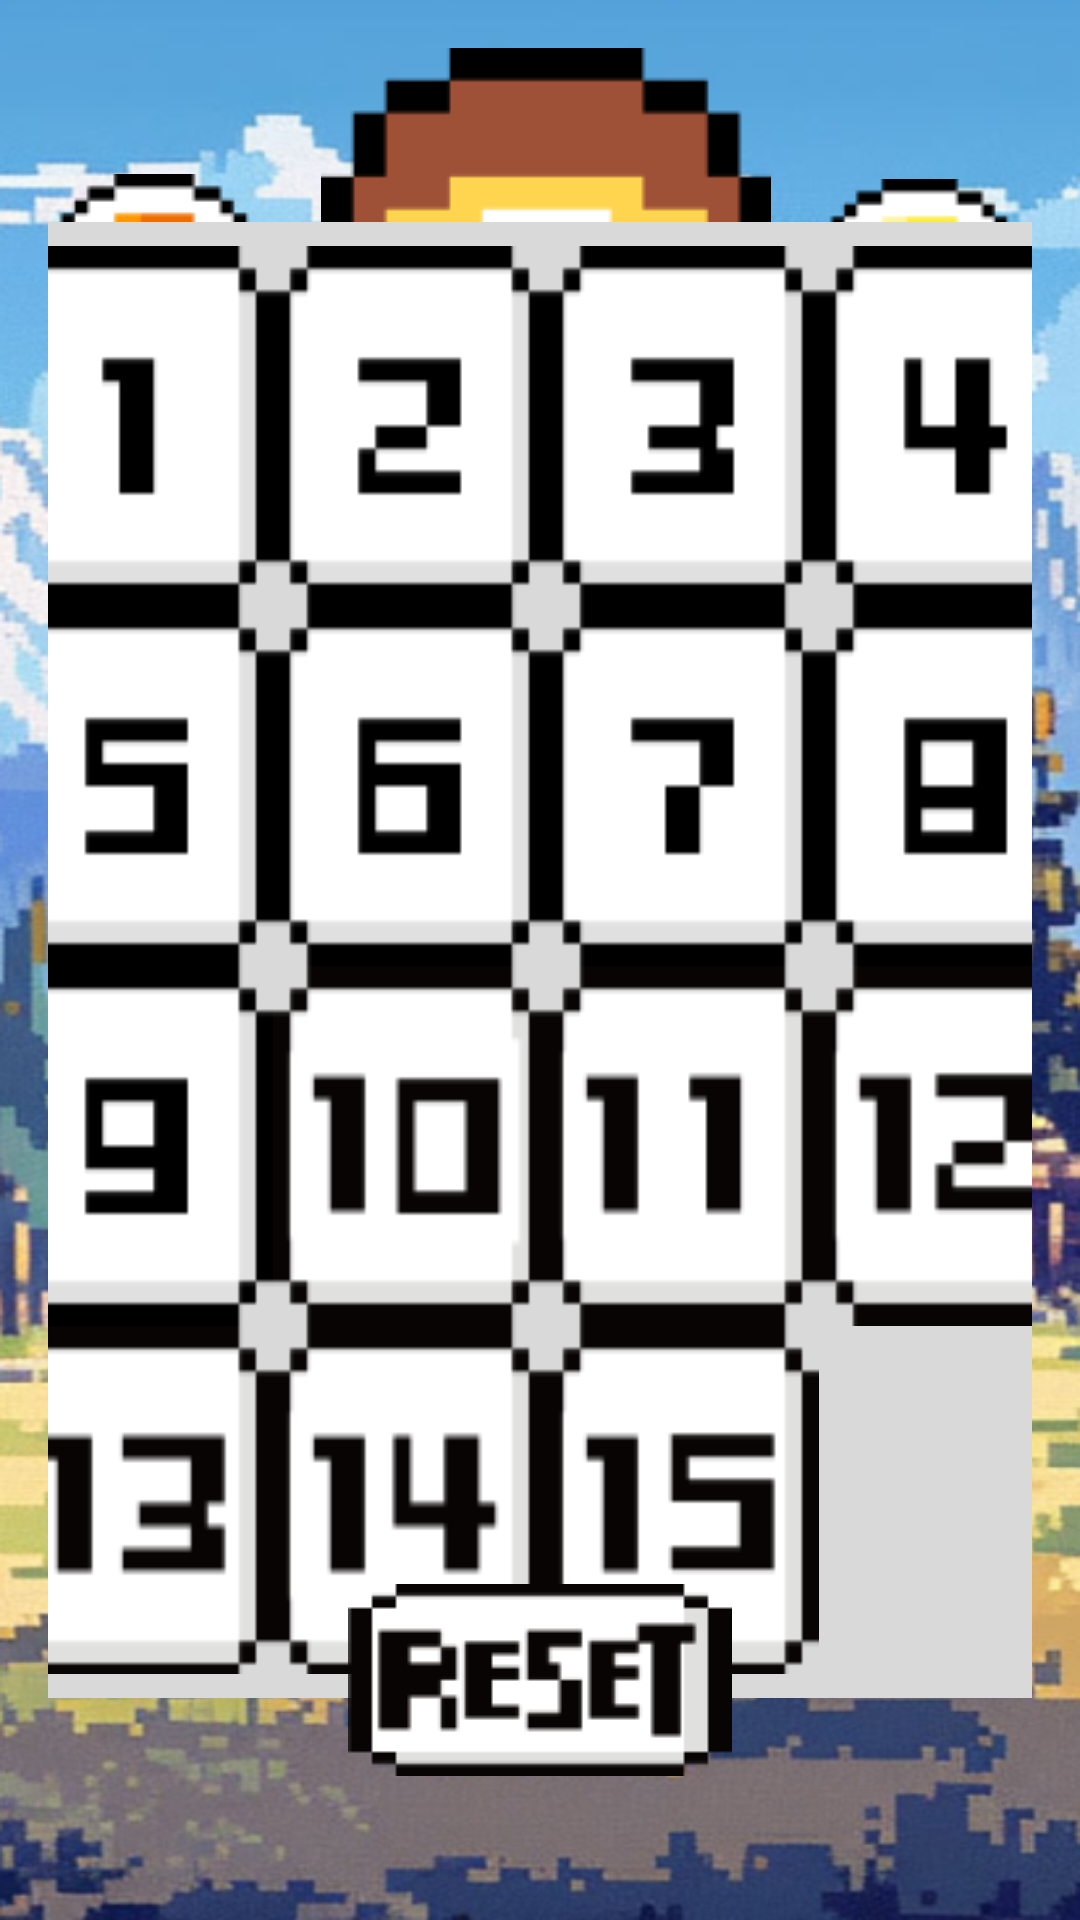

This screen was rendered from an Android layout file. Write that file and the resources it references.
<!-- AndroidManifest.xml: application theme Theme.ICEinWonderLand -->
<!-- res/layout/fragment_puzzle.xml -->
<?xml version="1.0" encoding="utf-8"?>
<FrameLayout xmlns:android="http://schemas.android.com/apk/res/android"
    android:layout_width="match_parent"
    android:layout_height="match_parent"
    android:background="@drawable/game2_background"
    android:id="@+id/fragment_puzzle"
    android:padding="16dp">

    
    <LinearLayout
        android:layout_width="match_parent"
        android:layout_height="wrap_content"
        android:orientation="horizontal"
        android:gravity="center">

        <ImageView
            android:layout_width="wrap_content"
            android:layout_height="wrap_content"
            android:src="@drawable/cup_left" />

        <ImageView
            android:layout_width="wrap_content"
            android:layout_height="wrap_content"
            android:src="@drawable/cake"
            android:layout_marginHorizontal="16dp"/>

        <ImageView
            android:layout_width="wrap_content"
            android:layout_height="wrap_content"
            android:src="@drawable/cup_right" />
    </LinearLayout>

    
    <GridLayout
        android:id="@+id/gridLayout"
        android:layout_width="376dp"
        android:layout_height="492dp"
        android:rowCount="4"
        android:columnCount="4"
        android:layout_gravity="center"
        android:background="@drawable/game2rectangle"
        android:padding="8dp">

        
        <ImageButton
        android:id="@+id/button_1"
        android:layout_width="91dp"
        android:layout_height="120dp"
        android:background="@null"
        android:src="@drawable/keyboard_1_white"
        android:scaleType="fitXY"/>
        <ImageButton
            android:id="@+id/button_2"
            android:layout_width="91dp"
            android:layout_height="120dp"
            android:background="@null"
            android:src="@drawable/keyboard_2_white"
            android:scaleType="fitXY"/>
        <ImageButton
            android:id="@+id/button_3"
            android:layout_width="91dp"
            android:layout_height="120dp"
            android:background="@null"
            android:src="@drawable/keyboard_3_white"
            android:scaleType="fitXY"/>
        <ImageButton
            android:id="@+id/button_4"
            android:layout_width="91dp"
            android:layout_height="120dp"
            android:background="@null"
            android:src="@drawable/keyboard_4_white"
            android:scaleType="fitXY"/>
        <ImageButton
            android:id="@+id/button_5"
            android:layout_width="91dp"
            android:layout_height="120dp"
            android:background="@null"
            android:src="@drawable/keyboard_5_white"
            android:scaleType="fitXY"/>
        <ImageButton
            android:id="@+id/button_6"
            android:layout_width="91dp"
            android:layout_height="120dp"
            android:background="@null"
            android:src="@drawable/keyboard_6_white"
            android:scaleType="fitXY"/>
        <ImageButton
            android:id="@+id/button_7"
            android:layout_width="91dp"
            android:layout_height="120dp"
            android:background="@null"
            android:src="@drawable/keyboard_7_white"
            android:scaleType="fitXY"/>
        <ImageButton
            android:id="@+id/button_8"
            android:layout_width="91dp"
            android:layout_height="120dp"
            android:background="@null"
            android:src="@drawable/keyboard_8_white"
            android:scaleType="fitXY"/>
        <ImageButton
            android:id="@+id/button_9"
            android:layout_width="91dp"
            android:layout_height="120dp"
            android:background="@null"
            android:src="@drawable/keyboard_9_white"
            android:scaleType="fitXY"/>
        <ImageButton
            android:id="@+id/button_10"
            android:layout_width="91dp"
            android:layout_height="120dp"
            android:background="@null"
            android:src="@drawable/keyboard_10_white"
            android:scaleType="fitXY"/>
        <ImageButton
            android:id="@+id/button_11"
            android:layout_width="91dp"
            android:layout_height="120dp"
            android:background="@null"
            android:src="@drawable/keyboard_11_white"
            android:scaleType="fitXY"/>
        <ImageButton
            android:id="@+id/button_12"
            android:layout_width="91dp"
            android:layout_height="120dp"
            android:background="@null"
            android:src="@drawable/keyboard_12_white"
            android:scaleType="fitXY"/>
        <ImageButton
            android:id="@+id/button_13"
            android:layout_width="91dp"
            android:layout_height="120dp"
            android:background="@null"
            android:src="@drawable/keyboard_13_white"
            android:scaleType="fitXY"/>

        <ImageButton
            android:id="@+id/button_14"
            android:layout_width="91dp"
            android:layout_height="120dp"
            android:background="@null"
            android:src="@drawable/keyboard_14_white"
            android:scaleType="fitXY"/>
        <ImageButton
            android:id="@+id/button_15"
            android:layout_width="91dp"
            android:layout_height="120dp"
            android:background="@null"
            android:src="@drawable/keyboard_15_white"
            android:scaleType="fitXY"/>

        
        <View
            android:layout_width="91dp"
            android:layout_height="120dp"
            android:background="@android:color/transparent"/>

    </GridLayout>

    
    <ImageButton
        android:id="@+id/resetButton"
        android:layout_width="wrap_content"
        android:layout_height="wrap_content"
        android:src="@drawable/reset"
        android:background="@null"
        android:layout_gravity="bottom|center_horizontal"
        android:layout_marginBottom="32dp"/>

    <TextView
        android:id="@+id/start_text"
        android:layout_width="wrap_content"
        android:layout_height="wrap_content"
        android:textSize="32sp"
        android:textColor="@android:color/black"
        android:textStyle="bold"
        android:layout_gravity="center|bottom"
        android:layout_marginBottom="100dp"
        android:text="タップしてスタート"
        android:visibility="gone"/>

</FrameLayout>
<!-- resources referenced by this layout -->
<resources>
  <!-- drawable cake: png bitmap (drawable, 1353 bytes) -->
  <!-- drawable cup_left: png bitmap (drawable, 1230 bytes) -->
  <!-- drawable cup_right: png bitmap (drawable, 1373 bytes) -->
  <!-- drawable game2_background: png bitmap (drawable, 599277 bytes) -->
  <!-- drawable game2rectangle: png bitmap (drawable, 1684 bytes) -->
  <!-- drawable keyboard_10_white: png bitmap (drawable, 818 bytes) -->
  <!-- drawable keyboard_11_white: png bitmap (drawable, 739 bytes) -->
  <!-- drawable keyboard_12_white: png bitmap (drawable, 818 bytes) -->
  <!-- drawable keyboard_13_white: png bitmap (drawable, 855 bytes) -->
  <!-- drawable keyboard_14_white: png bitmap (drawable, 827 bytes) -->
  <!-- drawable keyboard_15_white: png bitmap (drawable, 772 bytes) -->
  <!-- drawable keyboard_1_white: png bitmap (drawable, 511 bytes) -->
  <!-- drawable keyboard_2_white: png bitmap (drawable, 557 bytes) -->
  <!-- drawable keyboard_3_white: png bitmap (drawable, 556 bytes) -->
  <!-- drawable keyboard_4_white: png bitmap (drawable, 536 bytes) -->
  <!-- drawable keyboard_5_white: png bitmap (drawable, 537 bytes) -->
  <!-- drawable keyboard_6_white: png bitmap (drawable, 544 bytes) -->
  <!-- drawable keyboard_7_white: png bitmap (drawable, 526 bytes) -->
  <!-- drawable keyboard_8_white: png bitmap (drawable, 534 bytes) -->
  <!-- drawable keyboard_9_white: png bitmap (drawable, 536 bytes) -->
  <!-- drawable reset: png bitmap (drawable, 1569 bytes) -->
  <style name="Theme.ICEinWonderLand" parent="Base.Theme.ICEinWonderLand" />
  <style name="Base.Theme.ICEinWonderLand" parent="Theme.Material3.DayNight.NoActionBar">
          
          
      </style>
</resources>
